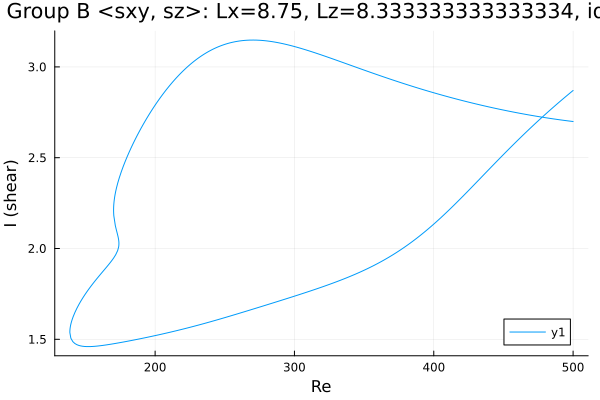

The table this chart was drawn from, first rows:
Re, shear
500.0, 2.699
499, 2.7
497.6, 2.702
496.2, 2.703
494.8, 2.704
493.4, 2.706
492, 2.707
490.6, 2.709
489.1, 2.71
487.7, 2.712
486.3, 2.713
484.9, 2.715
483.5, 2.717
482.1, 2.718
480.7, 2.72
479.2, 2.722
477.8, 2.723
476.4, 2.725
475, 2.727
473.6, 2.729
472.2, 2.73
470.8, 2.732
469.3, 2.734
467.9, 2.736
466.5, 2.738
465.1, 2.74
463.7, 2.742
462.3, 2.744
460.9, 2.746
459.4, 2.748
458, 2.75
456.6, 2.752
455.2, 2.754
453.8, 2.757
452.7, 2.758
451.3, 2.76
449.9, 2.763
448.5, 2.765
447, 2.767
445.6, 2.77
444.2, 2.772
443.9, 2.772
442.5, 2.775
441, 2.777
439.6, 2.78
438.2, 2.782
436.8, 2.785
435.4, 2.787
434, 2.79
432.6, 2.792
431.1, 2.795
429.7, 2.797
428.3, 2.8
426.9, 2.803
425.5, 2.805
424.1, 2.808
422.7, 2.811
421.2, 2.813
419.8, 2.816
418.4, 2.819
... 611 more rows
